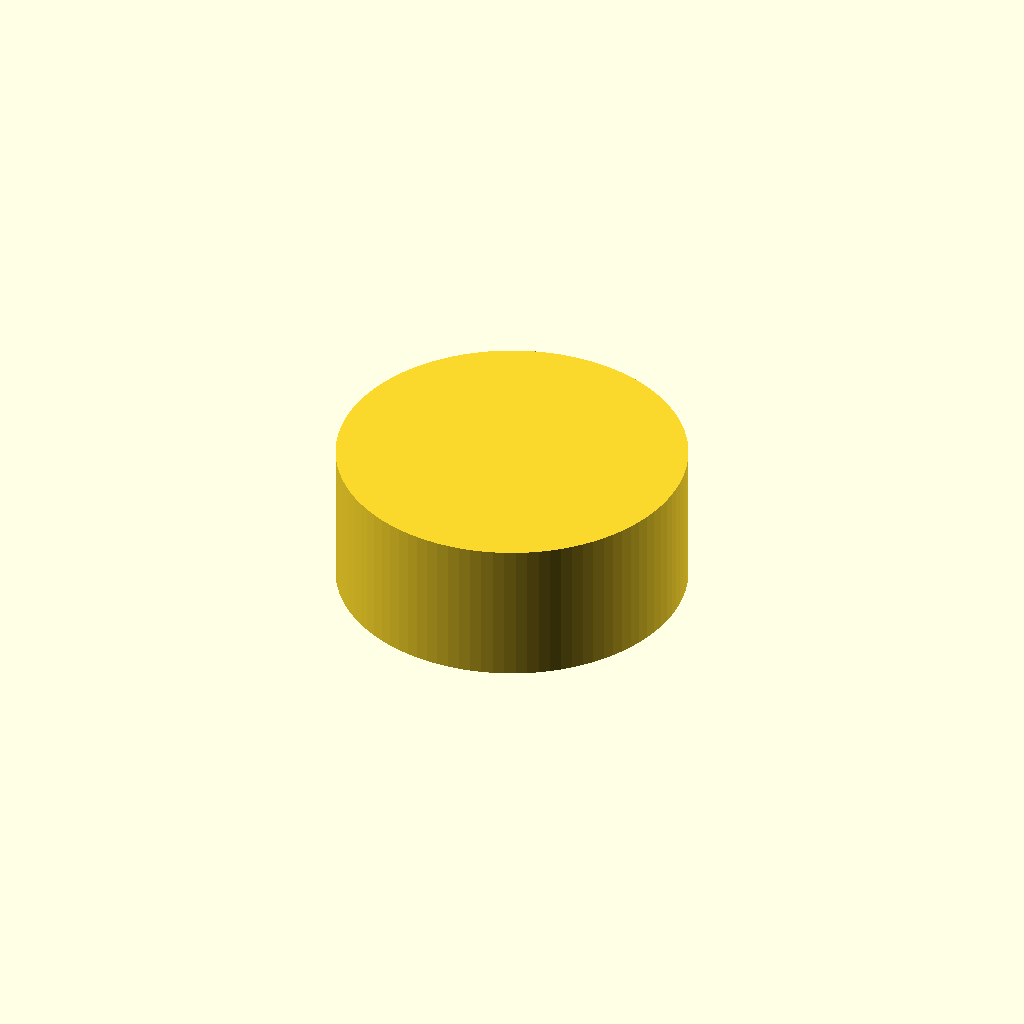
Cell 1: rendered with the file's own defaults.
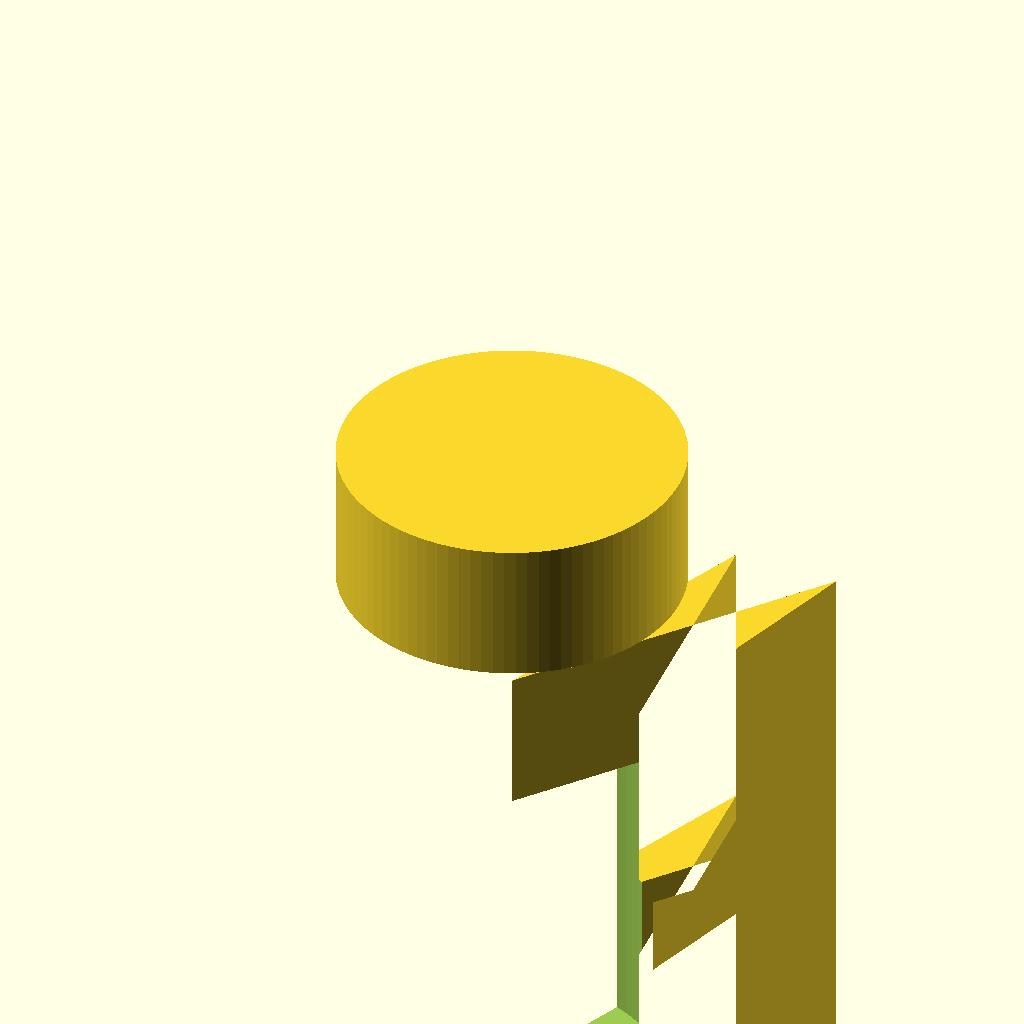
Cell 2: barb8_bottom = 15 (everything else at default).
One fixed orthographic camera (rotation 55°, 0°, 25°; colour scheme Cornfield) for every cell.
OpenSCAD source file bench/results/gpu-v9s1-g5/code/scadcoder-v9s1/hose_barb_reducer_8_5_s2_a0.scad:
// Hose-barb reducer: joins 8 mm ID tubing to 5 mm ID tubing
// Print orientation: standing upright along +Z, centred on origin in X/Y

// ---------------- Parameters ----------------
reducer_d      = 10;   // bore diameter (through-hole)
tube8_d        = 8;    // inner diameter of first tubing set
tube5_d        = 5;    // inner diameter of second tubing set
barb8_h        = 10;   // height of each 8 mm barb
barb8_bottom   = 7.5;  // outer diameter of 8 mm barb at bottom
barb8_top      = 9.5;  // outer diameter of 8 mm barb at top
barb8_step     = 7.5;  // outer diameter after the sawtooth step
collar_d       = 12;   // diameter of the collar (z = 20 to 25)
barb5_h        = 8;    // height of each 5 mm barb
barb5_bottom   = 6.5;  // outer diameter of 5 mm barb at bottom
barb5_top      = 5.0;  // outer diameter of 5 mm barb at top
barb5_step     = 6.5;  // outer diameter after the sawtooth step
eps            = 0.5;  // overshoot for clean boolean cuts

$fn = 96;

// ---------------- Model ----------------
difference() {
    union() {
        // 8 mm tubing section: two stacked barbs with sawtooth profile
        for (z = [0, barb8_h])
            translate([0, 0, z])
                linear_extrude(height = reducer_d + 2 * eps, center = true)
                    polygon([
                        [0, 0],
                        [barb8_bottom / 2, barb8_h],
                        [barb8_top / 2, 0],
                        [barb8_step / 2, barb8_h]
                    ]);

        // collar
        translate([0, 0, 20])
            cylinder(d = collar_d, h = 5);

        // 5 mm tubing section: two stacked barbs with sawtooth profile
        for (z = [25, 25 + barb5_h])
            translate([0, 0, z])
                linear_extrude(height = reducer_d + 2 * eps, center = true)
                    polygon([
                        [0, 0],
                        [barb5_bottom / 2, barb5_h],
                        [barb5_top / 2, 0],
                        [barb5_step / 2, barb5_h]
                    ]);
    }

    // full-length bore
    translate([0, 0, -eps])
        cylinder(d = reducer_d, h = reducer_d + 2 * eps);
}
Parameter table extracted from the source (name, type, default, range or options):
reducer_d: number, default 10
tube8_d: number, default 8
tube5_d: number, default 5
barb8_h: number, default 10
barb8_bottom: number, default 7.5
barb8_top: number, default 9.5
barb8_step: number, default 7.5
collar_d: number, default 12
barb5_h: number, default 8
barb5_bottom: number, default 6.5
barb5_top: number, default 5
barb5_step: number, default 6.5
eps: number, default 0.5
